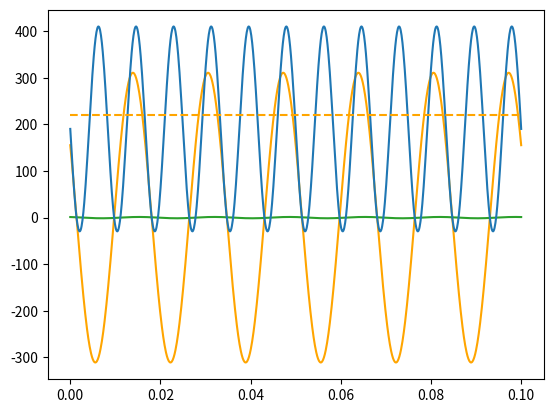

Reproduce this figure in Python.
import math
import cmath
import numpy as np
import matplotlib.pyplot as plt

# Single phase system
vrms = 220
irms = 1
vm = math.sqrt(2) * vrms
im = math.sqrt(2) * irms
thetav = math.radians(60)
thetai = math.radians(30)
omega = 2 * math.pi * 60
time = np.linspace(0, 0.1, 1000)

vt = vm * np.cos(omega * time + thetav)
it = im * np.cos(omega * time + thetai)

plt.plot(time, vt, "orange", time, it, "tab:green", time, vt*it, "tab:blue")
plt.hlines(220, 0, 0.1, colors="orange", linestyles="dashed")
plt.show()

phi = thetav - thetai
pavg = vrms * irms * math.cos(phi)
print(pavg)

vz = complex(vrms * math.cos(thetav), vrms * math.sin(thetav))
iz = complex(irms * math.cos(thetai), irms * math.sin(thetai))

sz = vz * iz.conjugate()
print(sz)
print(sz.real)
print(cmath.polar(sz))

pf = math.cos(phi)
print(math.acos(pf))
